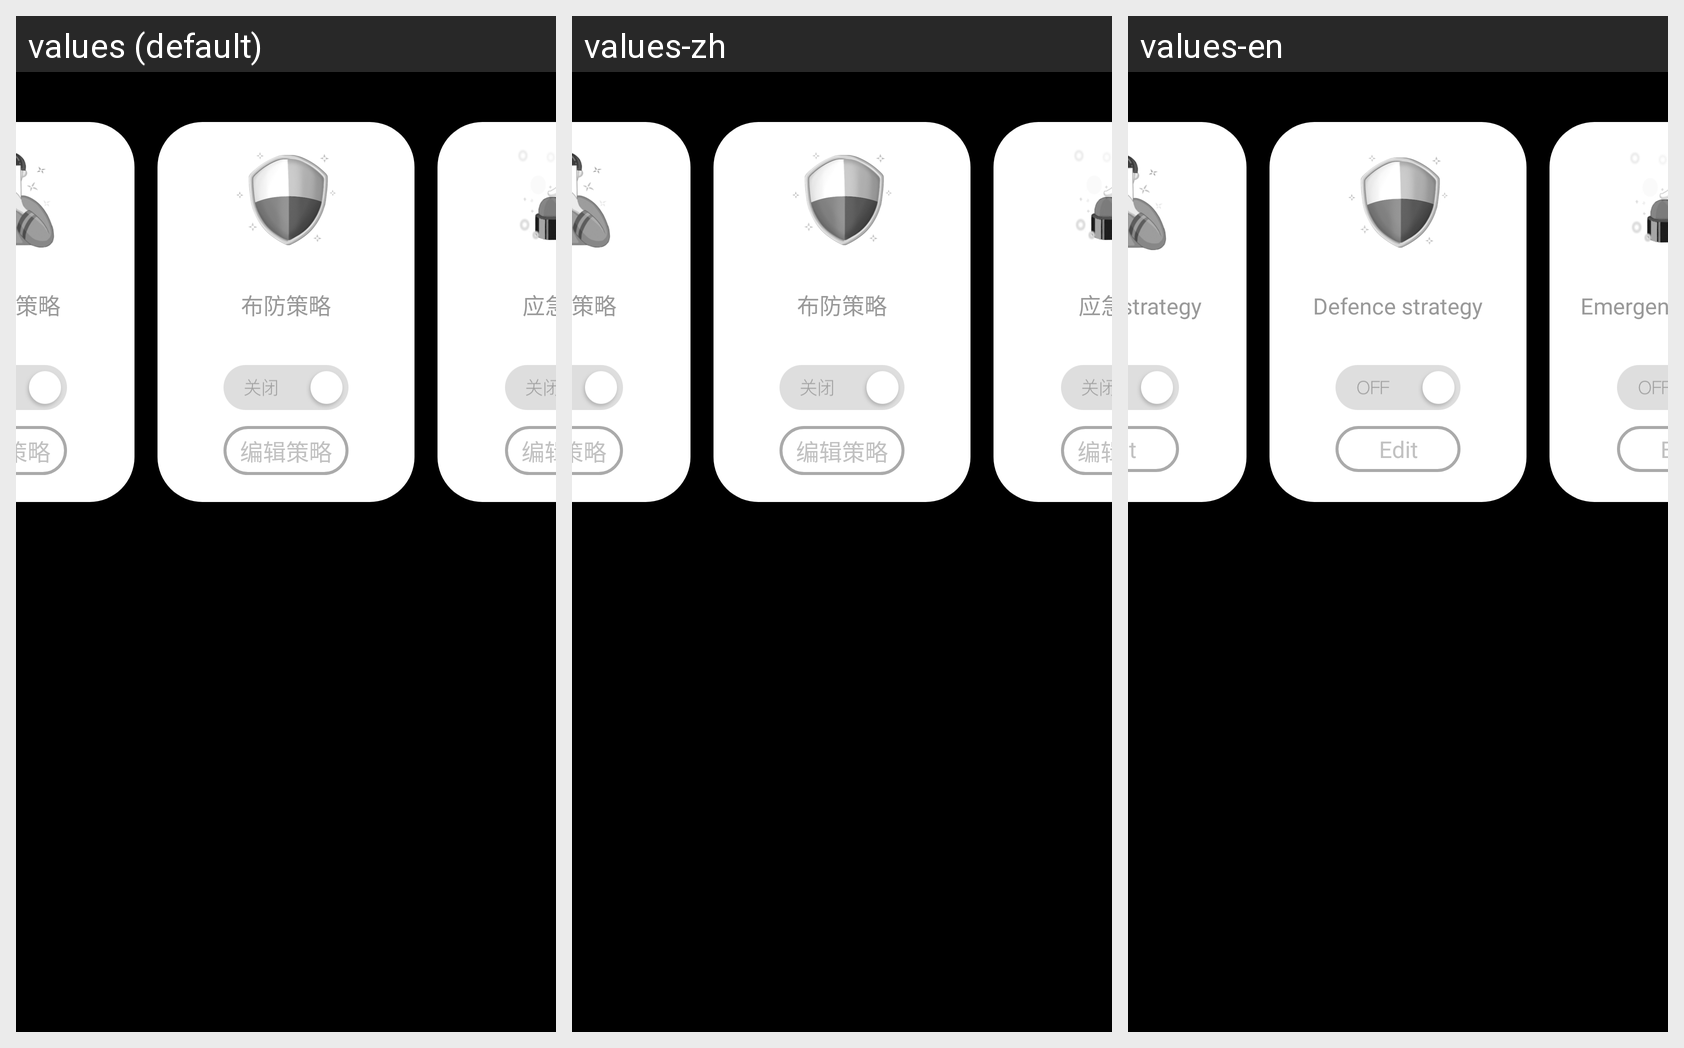

The same Android screen rendered under several of its app's locales, left to right. List the strings drawn on it with the default value and each locale's translation.
Android screen res/layout/activity_safe_home.xml rendered under 3 locales, left to right: values (default), values-zh, values-en. Device: Nexus 5 (rendered at 1080×1920; each locale shown at half size, 540×960, under a caption strip naming it); theme android:Theme.NoTitleBar.
Strings drawn on this screen, with the default value and each locale's value (text and hints the layout hard-codes, and strings that could not be matched under every locale, appear in the picture but are not listed):

stranger_strategy
  values: 陌生人策略
  values-zh: 陌生人策略
  values-en: Stranger strategy

safe_home_edit
  values: 编辑策略
  values-zh: 编辑策略
  values-en: Edit

alalrm_strategy
  values: 布防策略
  values-zh: 布防策略
  values-en: Defence strategy

emergency_strategy
  values: 应急策略
  values-zh: 应急策略
  values-en: Emergency strategy
